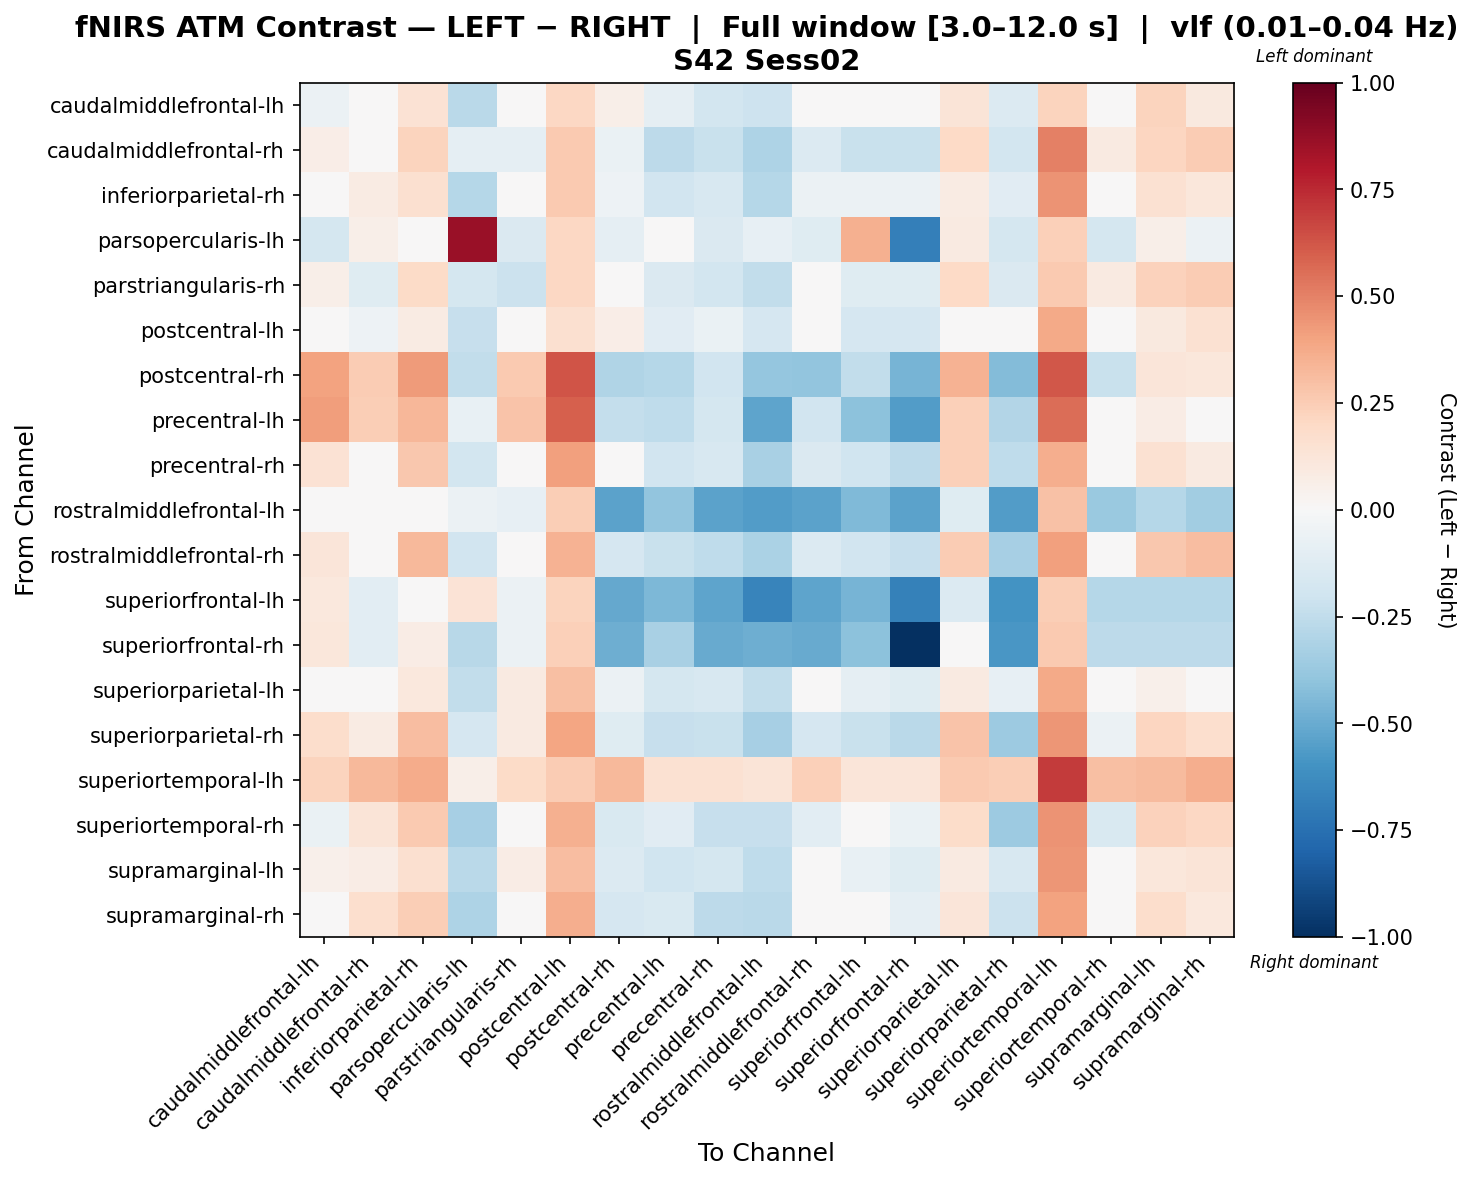

Source data for this figure (header and first rows):
, caudalmiddlefrontal-lh, caudalmiddlefrontal-rh, inferiorparietal-rh, parsopercularis-lh, parstriangularis-rh, postcentral-lh, postcentral-rh, precentral-lh, precentral-rh, rostralmiddlefrontal-lh, rostralmiddlefrontal-rh, superiorfrontal-lh, superiorfrontal-rh, superiorparietal-lh, superiorparietal-rh, superiortemporal-lh, superiortemporal-rh, supramarginal-lh, supramarginal-rh
caudalmiddlefrontal-lh, -0.0552, -0.03331, 0.1417, -0.2657, -0.03165, 0.206, 0.05787, -0.08874, -0.1822, -0.2058, -0.01467, -0.0345, -0.0345, 0.132, -0.1387, 0.2244, 0.002316, 0.2206, 0.1002
caudalmiddlefrontal-rh, 0.06836, -0.0234, 0.2264, -0.08947, -0.09247, 0.2614, -0.06715, -0.2589, -0.2193, -0.3082, -0.1385, -0.2193, -0.2193, 0.2008, -0.1843, 0.5036, 0.08952, 0.2153, 0.2547
inferiorparietal-rh, -0.007067, 0.08495, 0.157, -0.2862, -0.008612, 0.2656, -0.05282, -0.1891, -0.1578, -0.2821, -0.05769, -0.05843, -0.05843, 0.08384, -0.1099, 0.448, -0.03564, 0.1494, 0.1151
parsopercularis-lh, -0.1766, 0.05973, 0.0006423, 0.866, -0.1471, 0.2075, -0.088, -0.02569, -0.1471, -0.08478, -0.1175, 0.359, -0.6804, 0.08928, -0.1766, 0.237, -0.1766, 0.05973, -0.05845
parstriangularis-rh, 0.05584, -0.1198, 0.1891, -0.1792, -0.2133, 0.2057, 0.02515, -0.1476, -0.184, -0.244, -0.0453, -0.1192, -0.1192, 0.1995, -0.1459, 0.2656, 0.08973, 0.2314, 0.2554
postcentral-lh, 0.0183, -0.05423, 0.08307, -0.2269, -0.007999, 0.1602, 0.06942, -0.1104, -0.06264, -0.1697, -0.02323, -0.1697, -0.1697, 0.0281, 0.005514, 0.3788, 0.0008646, 0.09887, 0.1513
postcentral-rh, 0.4006, 0.2541, 0.4272, -0.2464, 0.2627, 0.6295, -0.2983, -0.2875, -0.1899, -0.3852, -0.3981, -0.2473, -0.4676, 0.3495, -0.4343, 0.622, -0.2208, 0.1176, 0.1123
precentral-lh, 0.4185, 0.2443, 0.3303, -0.07609, 0.2818, 0.5997, -0.239, -0.2519, -0.1783, -0.5293, -0.1925, -0.412, -0.5589, 0.2421, -0.2939, 0.5622, -0.01139, 0.07572, -0.01139
precentral-rh, 0.1472, 0.01547, 0.2679, -0.1811, 0.04674, 0.4098, 0.005939, -0.1943, -0.1615, -0.3267, -0.1472, -0.2006, -0.2627, 0.2378, -0.2543, 0.3596, -0.01069, 0.1562, 0.09242
rostralmiddlefrontal-lh, 0.03836, -0.02989, -0.02317, -0.0576, -0.08107, 0.2431, -0.537, -0.3918, -0.5386, -0.5624, -0.5386, -0.443, -0.5386, -0.1188, -0.5573, 0.2927, -0.368, -0.2827, -0.351
rostralmiddlefrontal-rh, 0.1216, -0.01978, 0.3237, -0.1876, 0.02144, 0.3465, -0.1709, -0.2253, -0.2577, -0.3192, -0.1375, -0.1917, -0.2338, 0.2571, -0.3316, 0.4093, 0.01369, 0.2734, 0.3083
superiorfrontal-lh, 0.1061, -0.1088, 0.006975, 0.1382, -0.06102, 0.2254, -0.5088, -0.4502, -0.5254, -0.6567, -0.5254, -0.4614, -0.6769, -0.1399, -0.597, 0.2493, -0.2867, -0.2867, -0.2867
superiorfrontal-rh, 0.1141, -0.1051, 0.07776, -0.2748, -0.05638, 0.2358, -0.4896, -0.3238, -0.5058, -0.4862, -0.5058, -0.413, -1.0, -0.007254, -0.5788, 0.2602, -0.2623, -0.2623, -0.2623
superiorparietal-lh, 0.04527, 0.03306, 0.1087, -0.2476, 0.09054, 0.3046, -0.05567, -0.1775, -0.1574, -0.2428, 0.01876, -0.09143, -0.1206, 0.09157, -0.07848, 0.3754, 0.02665, 0.05032, 0.02665
superiorparietal-rh, 0.1733, 0.08403, 0.3088, -0.165, 0.088, 0.3907, -0.1227, -0.2327, -0.2227, -0.332, -0.1658, -0.2207, -0.2731, 0.2851, -0.3606, 0.439, -0.0555, 0.2119, 0.1699
superiortemporal-lh, 0.2195, 0.3266, 0.3746, 0.05597, 0.1895, 0.2534, 0.3248, 0.1561, 0.1516, 0.1279, 0.2416, 0.1199, 0.1199, 0.2591, 0.248, 0.6972, 0.298, 0.3182, 0.3635
superiortemporal-rh, -0.0641, 0.1327, 0.2632, -0.3308, 0.01736, 0.3539, -0.1518, -0.1148, -0.2308, -0.2292, -0.1049, -0.02488, -0.06648, 0.1871, -0.3628, 0.4466, -0.1553, 0.2306, 0.2044
supramarginal-lh, 0.05367, 0.07201, 0.1568, -0.266, 0.0766, 0.3078, -0.1388, -0.2005, -0.1755, -0.256, -0.04866, -0.07651, -0.1214, 0.09097, -0.1639, 0.4428, 0.007383, 0.1108, 0.1283
supramarginal-rh, -0.02358, 0.1656, 0.2433, -0.3114, 0.007752, 0.363, -0.167, -0.1514, -0.2612, -0.2729, -0.04391, -0.04374, -0.0937, 0.1195, -0.2185, 0.4038, 0.005557, 0.1762, 0.1025
